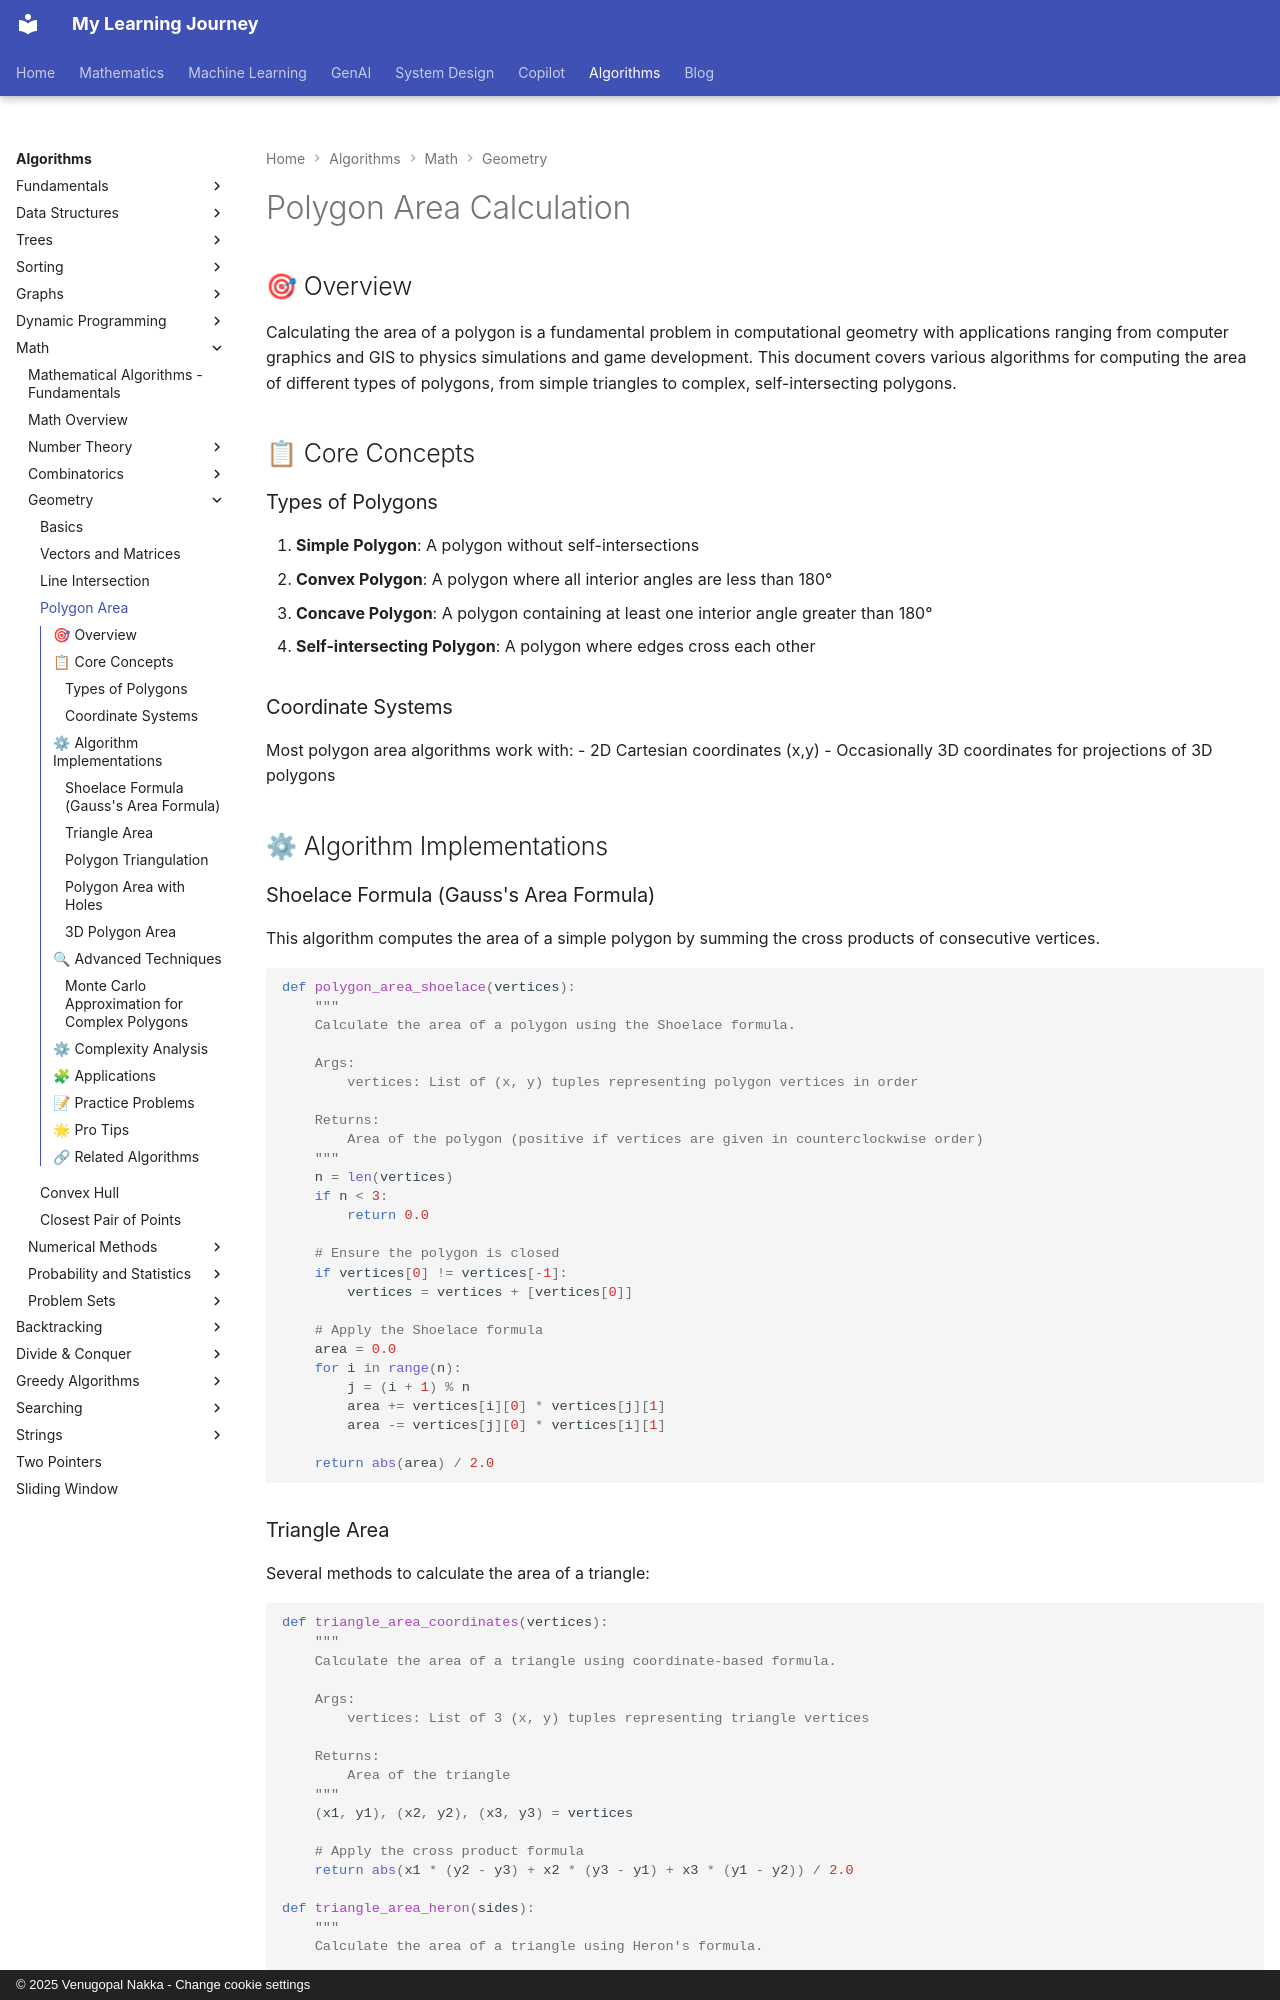

repository: nvgr-GenAI/my-learning · page: algorithms/math/polygon-area/index.html · generator: mkdocs · copyright: © 2025 Venugopal Nakka - Change cookie settings

# Polygon Area Calculation

## 🎯 Overview

Calculating the area of a polygon is a fundamental problem in computational geometry with applications ranging from computer graphics and GIS to physics simulations and game development. This document covers various algorithms for computing the area of different types of polygons, from simple triangles to complex, self-intersecting polygons.

## 📋 Core Concepts

### Types of Polygons

1. **Simple Polygon**: A polygon without self-intersections
2. **Convex Polygon**: A polygon where all interior angles are less than 180°
3. **Concave Polygon**: A polygon containing at least one interior angle greater than 180°
4. **Self-intersecting Polygon**: A polygon where edges cross each other

### Coordinate Systems

Most polygon area algorithms work with:
- 2D Cartesian coordinates (x,y)
- Occasionally 3D coordinates for projections of 3D polygons

## ⚙ Algorithm Implementations

### Shoelace Formula (Gauss's Area Formula)

This algorithm computes the area of a simple polygon by summing the cross products of consecutive vertices.

```python
def polygon_area_shoelace(vertices):
    """
    Calculate the area of a polygon using the Shoelace formula.
    
    Args:
        vertices: List of (x, y) tuples representing polygon vertices in order
        
    Returns:
        Area of the polygon (positive if vertices are given in counterclockwise order)
    """
    n = len(vertices)
    if n < 3:
        return 0.0
    
    # Ensure the polygon is closed
    if vertices[0] != vertices[-1]:
        vertices = vertices + [vertices[0]]
    
    # Apply the Shoelace formula
    area = 0.0
    for i in range(n):
        j = (i + 1) % n
        area += vertices[i][0] * vertices[j][1]
        area -= vertices[j][0] * vertices[i][1]
    
    return abs(area) / 2.0
```
